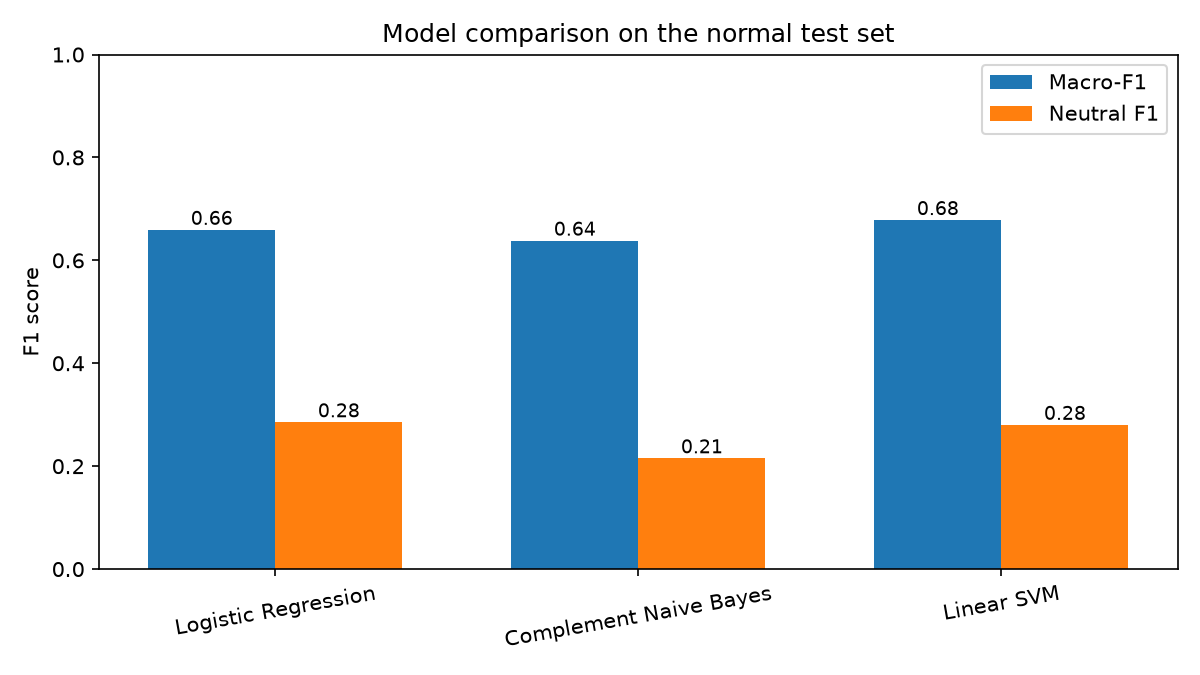

The file beside this chart, header and first rows:
model, test_set, train_seconds, accuracy, macro_F1, F1_negative, F1_neutral, F1_positive
Logistic Regression, normal, 1.6, 0.791, 0.659, 0.814, 0.285, 0.878
Logistic Regression, strict, 1.6, 0.801, 0.66, 0.787, 0.301, 0.891
Complement Naive Bayes, normal, 0.1, 0.861, 0.638, 0.767, 0.215, 0.932
Complement Naive Bayes, strict, 0.1, 0.829, 0.617, 0.739, 0.199, 0.914
Linear SVM, normal, 3.9, 0.875, 0.678, 0.815, 0.28, 0.939
Linear SVM, strict, 3.9, 0.844, 0.654, 0.782, 0.258, 0.923
Linear SVM (tuned), normal, , 0.883, 0.686, 0.828, 0.287, 0.943
Linear SVM (tuned), strict, , 0.861, 0.674, 0.805, 0.288, 0.93
